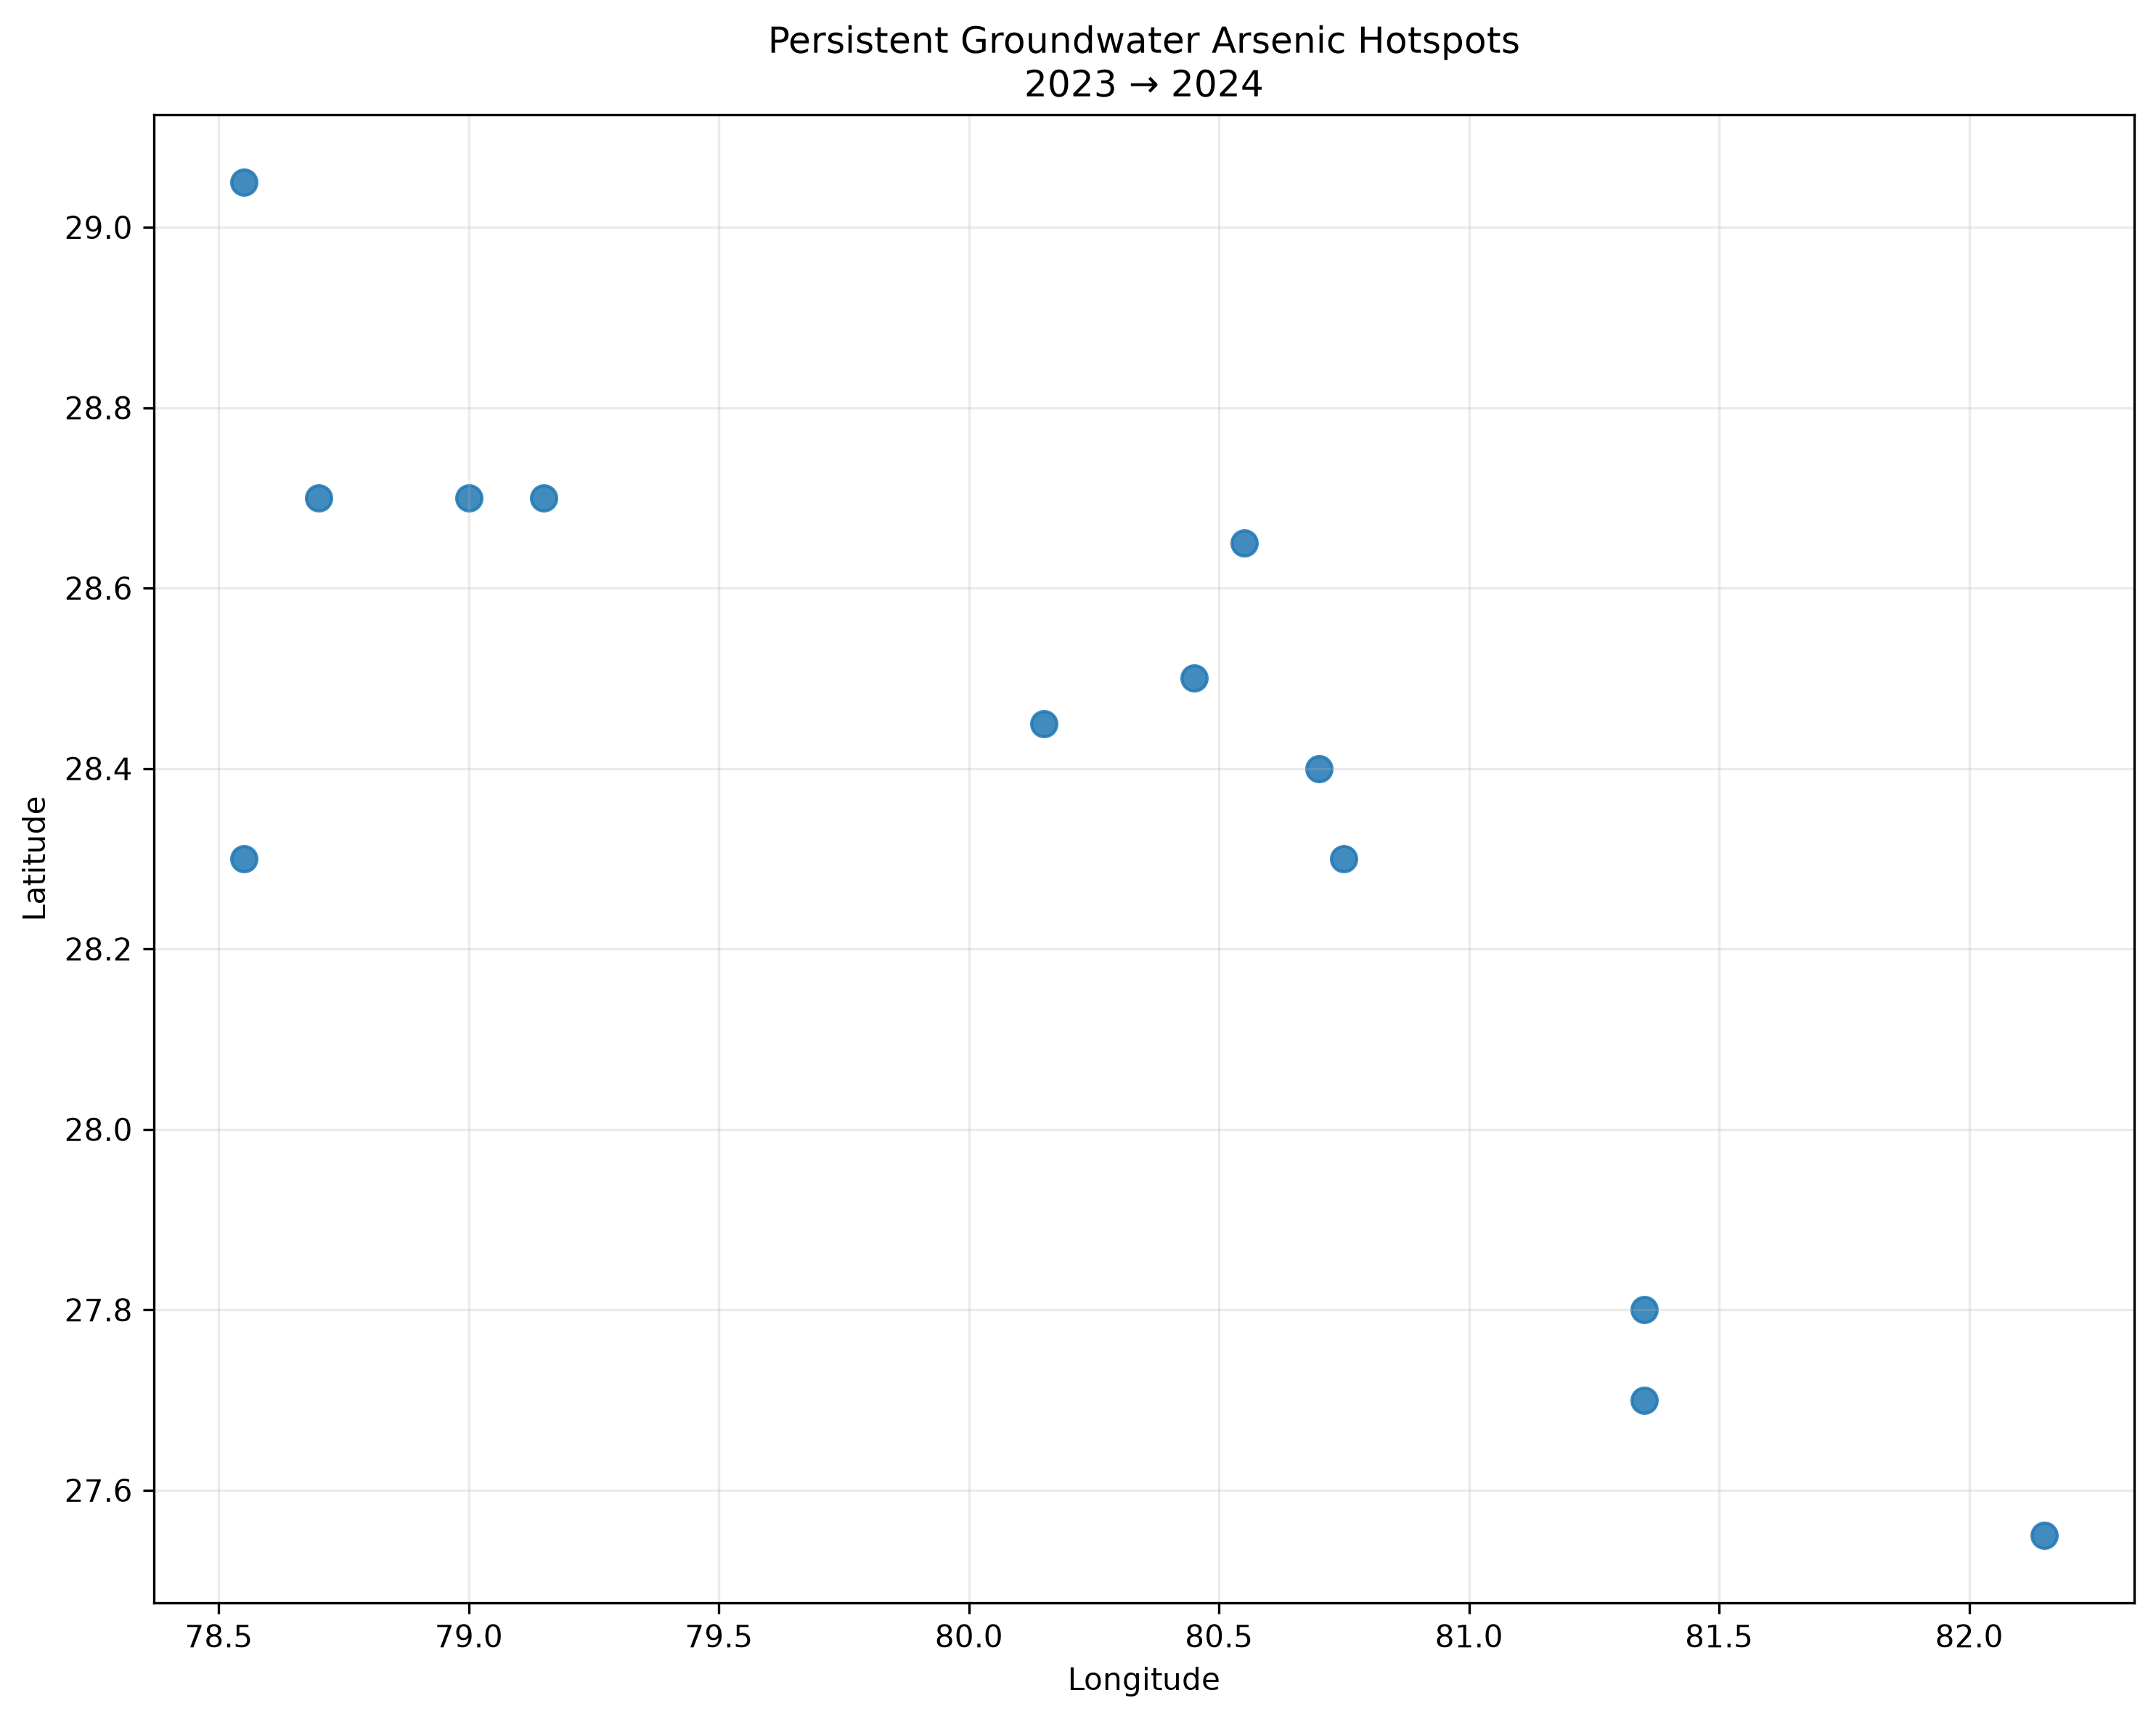

Source data for this figure (header and first rows):
Grid_Lat, Grid_Lon, Hotspot_2023, Observations_2023, Maximum_As_2023, Mean_As_2023, Hotspot_2024, Observations_2024, Maximum_As_2024, Mean_As_2024, Change_Type, Persistence
27.55, 82.15, 1, 1.0, 18.84, 18.84, 1, 1.0, 14.44, 14.44, Persistent hotspot, Persistent hotspot
27.7, 81.35, 1, 1.0, 12.75, 12.75, 1, 1.0, 16.75, 16.75, Persistent hotspot, Persistent hotspot
27.8, 81.35, 1, 1.0, 39.82, 39.82, 1, 1.0, 23.68, 23.68, Persistent hotspot, Persistent hotspot
28.3, 78.55, 1, 1.0, 11.69, 11.69, 1, 1.0, 13.0, 13.0, Persistent hotspot, Persistent hotspot
28.3, 80.75, 1, 1.0, 20.16, 20.16, 1, 1.0, 32.71, 32.71, Persistent hotspot, Persistent hotspot
28.4, 80.7, 1, 1.0, 86.83, 86.83, 1, 1.0, 63.43, 63.43, Persistent hotspot, Persistent hotspot
28.45, 80.15, 1, 1.0, 35.87, 35.87, 1, 1.0, 29.96, 29.96, Persistent hotspot, Persistent hotspot
28.5, 80.45, 1, 1.0, 46.4, 46.4, 1, 1.0, 20.89, 20.89, Persistent hotspot, Persistent hotspot
28.65, 80.55, 1, 1.0, 31.16, 31.16, 1, 1.0, 67.23, 67.23, Persistent hotspot, Persistent hotspot
28.7, 78.7, 1, 1.0, 13.04, 13.04, 1, 1.0, 13.0, 13.0, Persistent hotspot, Persistent hotspot
28.7, 79.0, 1, 1.0, 11.39, 11.39, 1, 1.0, 14.0, 14.0, Persistent hotspot, Persistent hotspot
28.7, 79.15, 1, 1.0, 15.25, 15.25, 1, 1.0, 17.0, 17.0, Persistent hotspot, Persistent hotspot
29.05, 78.55, 1, 1.0, 18.17, 18.17, 1, 1.0, 25.0, 25.0, Persistent hotspot, Persistent hotspot
